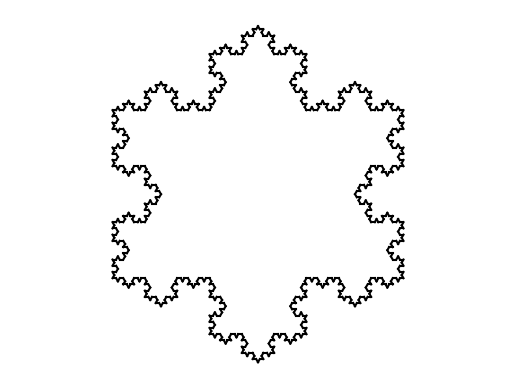

This chart was generated by the following Python code:
import math
import numpy as np
import matplotlib.pyplot as plt


def koch(p, q, n):
    if n == 0:
        plt.plot([p[0, 0], q[0, 0]], [p[1, 0], q[1, 0]], 'k-')
    else:
        v = q - p
        R_60 = np.matrix([[1/2, -math.sqrt(3) / 2], [math.sqrt(3) / 2, 1 / 2]])
        a = p + v / 3
        x = a + (R_60 * v) / 3
        b = p + 2 * v / 3
        koch(p, a, n - 1)
        koch(a, x, n - 1)
        koch(x, b, n - 1)
        koch(b, q, n - 1)

def copo_koch(n):
    p = np.array([[0], [0]])
    q = np.array([[1], [0]])
    r = np.array([[0.5], [math.sqrt(3) / 2]])
    s = np.array([[0], [1]])
    t = np.array([[1], [1]])
    koch(p, r, n)
    koch(r, q, n)
    koch(q, p, n)


fig = plt.figure()
fig.patch.set_facecolor('white')
p = np.array([[0], [0]])
q = np.array([[1], [0]])
copo_koch(4)
plt.axis('equal')
plt.axis('off')
plt.show()
